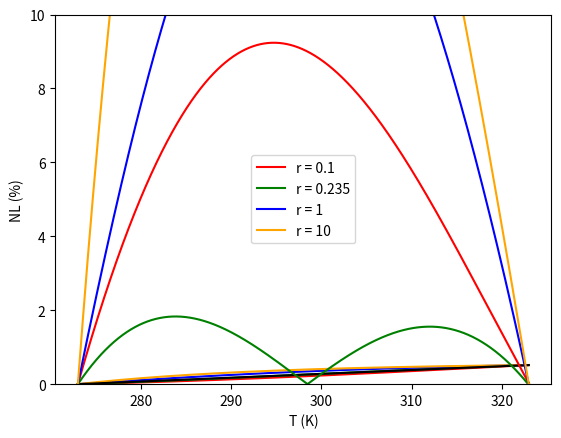

Generate this figure with matplotlib:
# -*- coding: utf-8 -*-
"""
Created on Mon Oct  5 19:39:11 2020

[redacted]
"""

import numpy as np
import matplotlib.pyplot as plt


# parametros
beta = 3740

T = np.arange(273.0,323,0.0001) #0.0001 para aumentar a precisão, 0.1 tava alterando significativamente o valor do RT min

r1 = .1
r2 = 0.235
r3 = 1
r4 = 10

vo = 0.517
c = 8.34 #coeficiente da equação (iii)


RT = 12e3*np.exp(beta*((1/T)-(1/298)))
RTmin = np.min(RT)
RTmax = np.max(RT)

print(RTmin)
print(RTmax)

Vi1 = vo/((1/(1+r1)) - (1/(1+c*r1)))
Vi2 = vo/((1/(1+r2)) - (1/(1+c*r2)))
Vi3 = vo/((1/(1+r3)) - (1/(1+c*r3)))
Vi4 = vo/((1/(1+r4)) - (1/(1+c*r4)))


v01 = Vi1*((1/(1+r1)) - (1/(1+r1*RTmax/RT)))
v02 = Vi2*((1/(1+r2)) - (1/(1+r2*RTmax/RT)))
v03 = Vi3*((1/(1+r3)) - (1/(1+r3*RTmax/RT)))
v04 = Vi4*((1/(1+r4)) - (1/(1+r4*RTmax/RT)))

v0linear = (T - 273)/96.71


plt.plot(T, v01,color='red')
plt.plot(T, v02,color='green')
plt.plot(T, v03,color='blue')
plt.plot(T, v04,color='orange')
plt.plot(T, v0linear,color='black')
plt.ylabel('V0 (V)')
plt.xlabel('T (K)')
plt.legend(['r = 0.1','r = 0.235','r = 1','r = 10','linear'])
plt.grid()
plt.show()


plt.plot(T, 100*abs(v01 - v0linear)/vo,color='red')
plt.plot(T, 100*abs(v02 - v0linear)/vo,color='green')
plt.plot(T, 100*abs(v03 - v0linear)/vo,color='blue')
plt.plot(T, 100*abs(v04 - v0linear)/vo,color='orange')
plt.ylabel('NL (%)')
plt.xlabel('T (K)')
plt.legend(['r = 0.1','r = 0.235','r = 1','r = 10'])
plt.ylim(0,10)
plt.grid()
plt.show()
